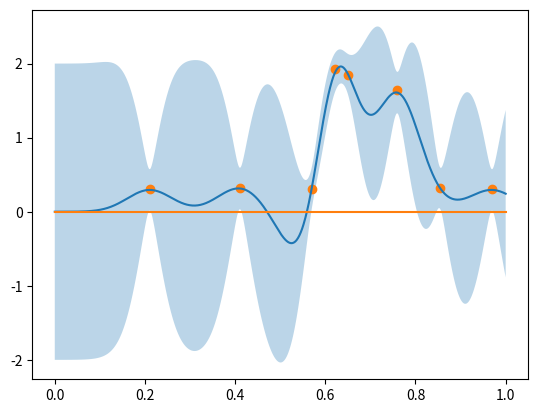

Recreate this plot in Python.
# -*- coding: utf-8 -*-
"""
Spyder Editor

This is a temporary script file.
"""

import numpy as np
import matplotlib.pyplot as plt

def covmatrix(x,y):
    lenx = len(x)
    leny = len(y)
    A = np.zeros((lenx,leny))
    for i in range(lenx):
        for j in range(leny):
            A[i,j] = np.exp(-((x[i]-y[j])**2)*200)
 #           A[i,j] = (1 + np.sqrt(3) * 20 * np.abs(x[i] -y[j])) * np.exp(-np.sqrt(3) * 20 * np.abs(x[i] - y[j]))
    return A

x = np.linspace(0, 1,1000)
xt = np.array([0.2105,0.4106,0.5705,0.6207,0.65,0.7596,0.8545,0.9697])
yt = np.array([0.3, 0.32, 0.31,1.93,1.85 ,1.64, 0.32, 0.3])
postmu = (covmatrix(x, xt) @ np.linalg.inv(covmatrix(xt, xt) + 0.02 * np.identity(len(xt))) @ (yt ))
postcov = covmatrix(x, x) - covmatrix(x, xt) @ np.linalg.inv(covmatrix(xt,xt) + 0.02 * np.identity(len(xt))) @ covmatrix(xt, x)
s = np.random.normal(0,1,1000)
#print(postcov)
#A = covmatrix(x,x)
#print(A)
#for j in range(30):
#    unig = np.random.normal(0,1,len(x))
#    L = np.linalg.cholesky(postcov + 1e-6 * np.eye(1000))
#    M = np.random.multivariate_normal(postmu, postcov)
#    M = postmu + unig @ L.T
#    plt.plot(x,M) 

plt.fill_between(x, postmu + 2 * np.sqrt(np.diag(postcov)), postmu - 2 * np.sqrt(np.diag(postcov)),alpha = 0.3)
plt.plot(x,postmu)
plt.plot(x,0*x)
plt.scatter(xt, yt)
